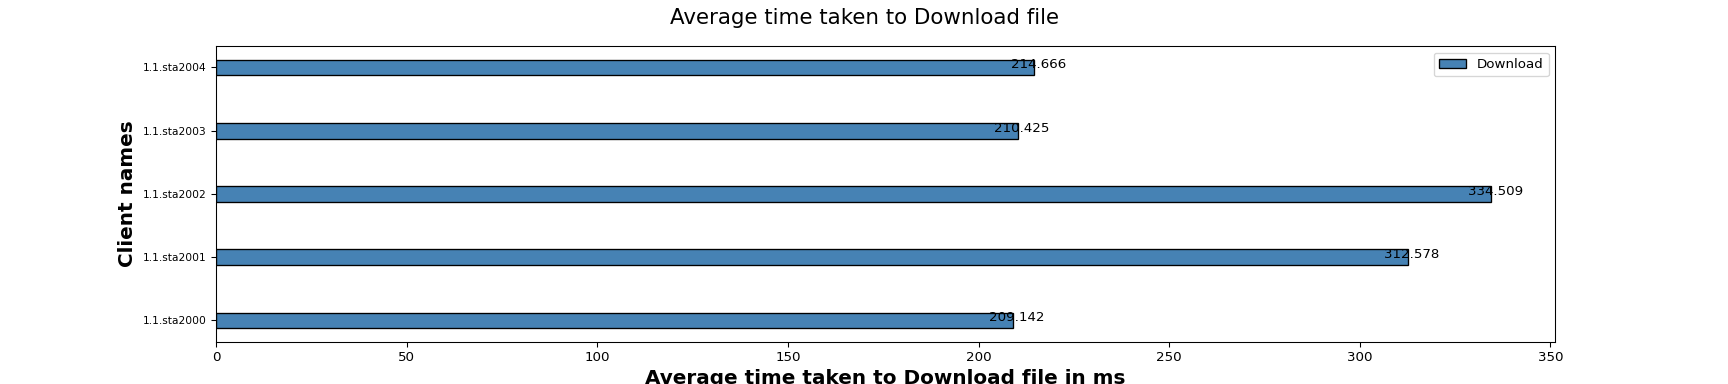

Data behind this chart, as committed beside it:
Client names, Download
1.1.sta2000, 209.1
1.1.sta2001, 312.6
1.1.sta2002, 334.5
1.1.sta2003, 210.4
1.1.sta2004, 214.7
